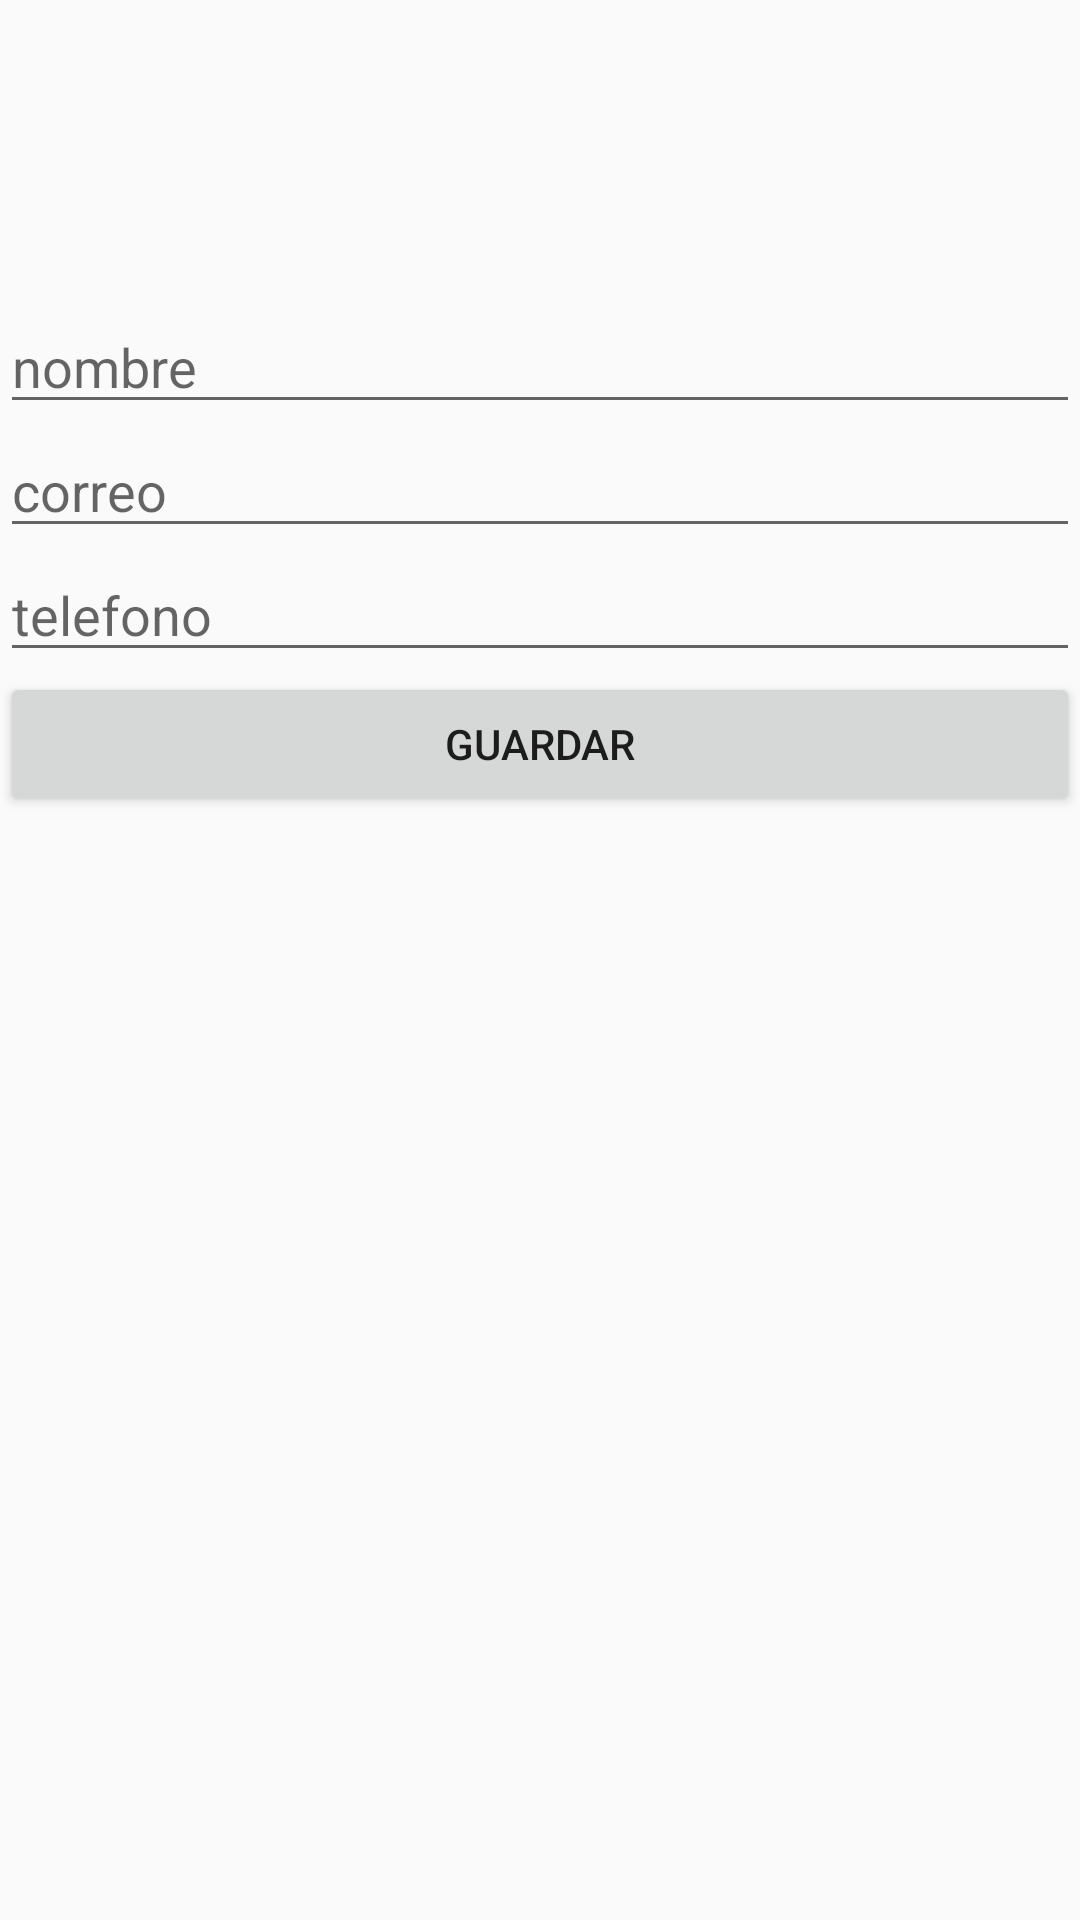

The Android layout XML behind this screen, and the referenced resources:
<!-- AndroidManifest.xml: application theme AppTheme -->
<!-- res/layout/activity_prueba.xml -->
<?xml version="1.0" encoding="utf-8"?>
<LinearLayout xmlns:android="http://schemas.android.com/apk/res/android"
    xmlns:app="http://schemas.android.com/apk/res-auto"
    xmlns:tools="http://schemas.android.com/tools"
    android:layout_width="match_parent"
    android:layout_height="match_parent"
    android:orientation="vertical"
    tools:context="com.daniel13pe.treebook_1.PruebaActivity">

    <ImageView
        android:layout_width="100dp"
        android:layout_height="100dp"
        android:layout_gravity="center"
        android:onClick="onClickedFoto"
        android:id="@+id/iFoto"/>
    <EditText
        android:layout_width="match_parent"
        android:layout_height="wrap_content"
        android:id="@+id/eNombre"
        android:hint="nombre"/>
    <EditText
        android:layout_width="match_parent"
        android:layout_height="wrap_content"
        android:id="@+id/eCorreo"
        android:hint="correo"/>
    <EditText
        android:layout_width="match_parent"
        android:layout_height="wrap_content"
        android:id="@+id/eTelefono"
        android:hint="telefono"/>
    <Button
        android:layout_width="match_parent"
        android:layout_height="wrap_content"
        android:text="Guardar"
        android:onClick="guardarClicked"/>
    <ListView
        android:layout_width="match_parent"
        android:layout_height="wrap_content"
        android:id="@+id/listview">

    </ListView>

</LinearLayout>
<!-- resources referenced by this layout -->
<resources>
  <style name="AppTheme" parent="Theme.AppCompat.Light.DarkActionBar">
          
          <item name="colorPrimary">@color/darkviolet</item>
          <item name="colorPrimaryDark">@color/green</item>
          <item name="colorAccent">@color/darkviolet</item>
      </style>
  <item name="darkviolet" type="color">#006400</item>
  <item name="green" type="color">#008000</item>
</resources>
